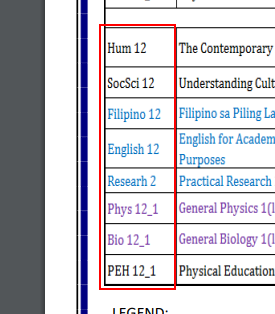
Task: Image in PDF turn to text using OCR
Workflow: Main

Step 1: get-text from the element 'Horizontal' in window 'prospectus STEM.pdf - Google Chrome' (chrome.exe)
